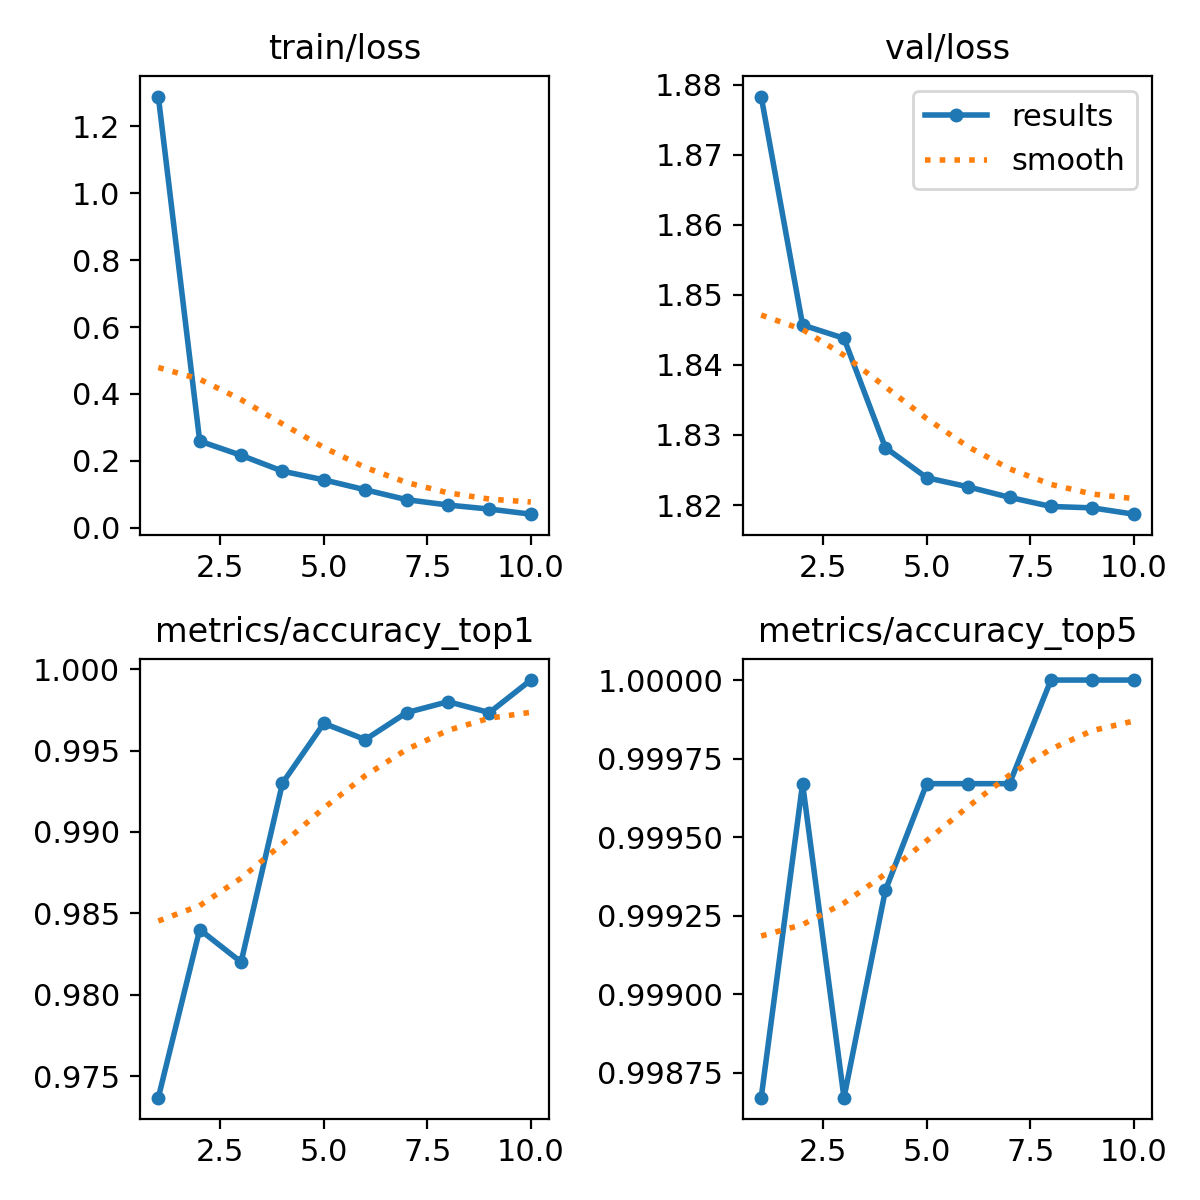

Data behind this chart, as committed beside it:
epoch, train/loss, metrics/accuracy_top1, metrics/accuracy_top5, val/loss, lr/pg0, lr/pg1, lr/pg2
1, 1.288, 0.9737, 0.9987, 1.878, 0.0002378, 0.0002378, 0.0002378
2, 0.2594, 0.984, 0.9997, 1.846, 0.0004286, 0.0004286, 0.0004286
3, 0.2169, 0.982, 0.9987, 1.844, 0.0005724, 0.0005724, 0.0005724
4, 0.1696, 0.993, 0.9993, 1.828, 0.0005019, 0.0005019, 0.0005019
5, 0.1436, 0.9967, 0.9997, 1.824, 0.0005019, 0.0005019, 0.0005019
6, 0.114, 0.9957, 0.9997, 1.823, 0.0004313, 0.0004313, 0.0004313
7, 0.08443, 0.9973, 0.9997, 1.821, 0.0003606, 0.0003606, 0.0003606
8, 0.06847, 0.998, 1, 1.82, 0.0002899, 0.0002899, 0.0002899
9, 0.05634, 0.9973, 1, 1.82, 0.0002192, 0.0002192, 0.0002192
10, 0.04118, 0.9993, 1, 1.819, 0.0001485, 0.0001485, 0.0001485
